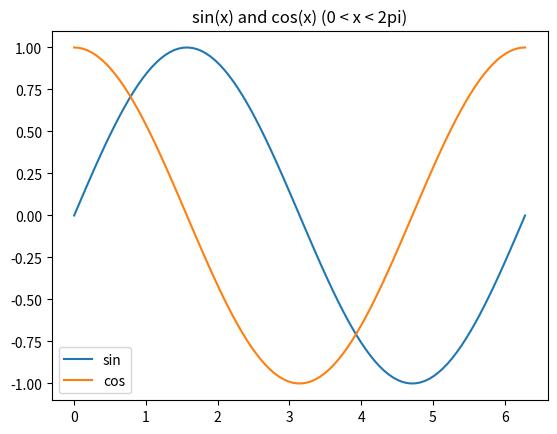

Reproduce this figure in Python.
import math
import numpy as np
from matplotlib import pyplot
pi = math.pi
x = np.linspace(0, 2*pi, 100)
y0 = np.sin(x)
y1 = np.cos(x) 
pyplot.plot(x, y0, label='sin')
pyplot.plot(x, y1, label='cos')
pyplot.title('sin(x) and cos(x) (0 < x < 2pi)')
pyplot.legend()
pyplot.show()
